Image classification data set "dataset_cnn" (VyetAnh/DATN_bellpepper on GitHub). Class labels (3): dry, healthy, wet.

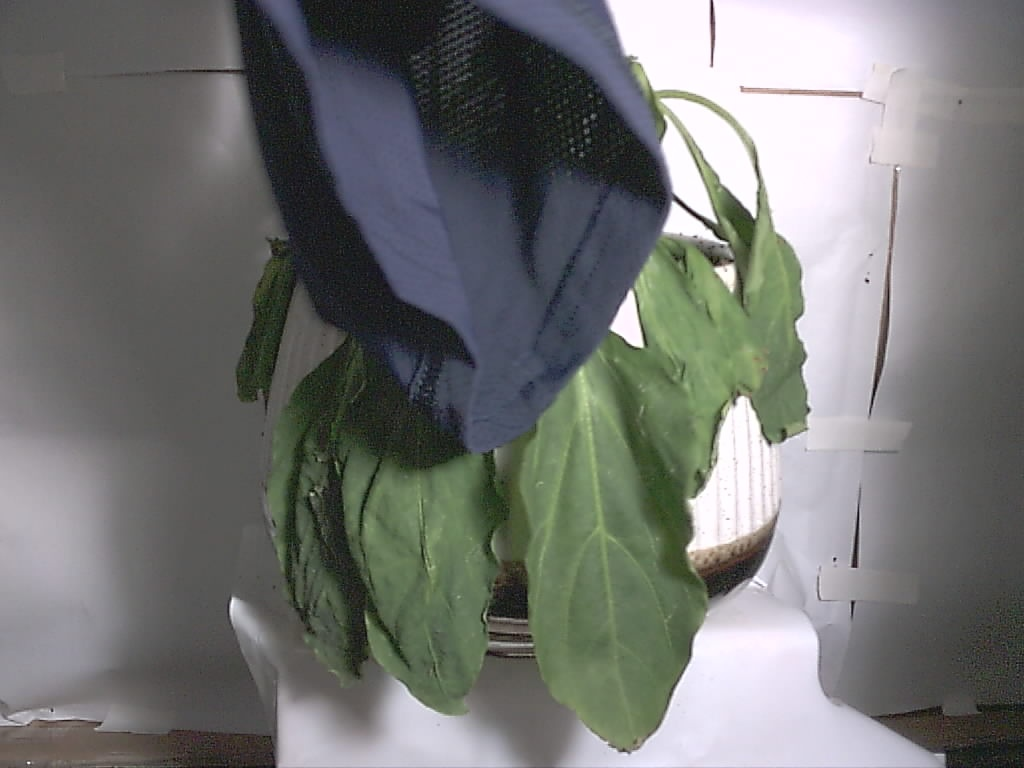
Label: wet

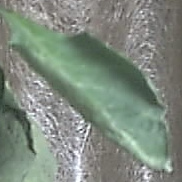
Label: dry

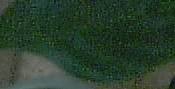
Label: healthy

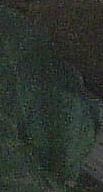
Label: dry

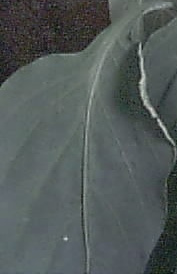
Label: healthy

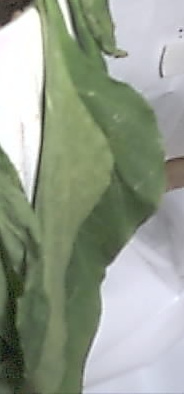
Label: wet
